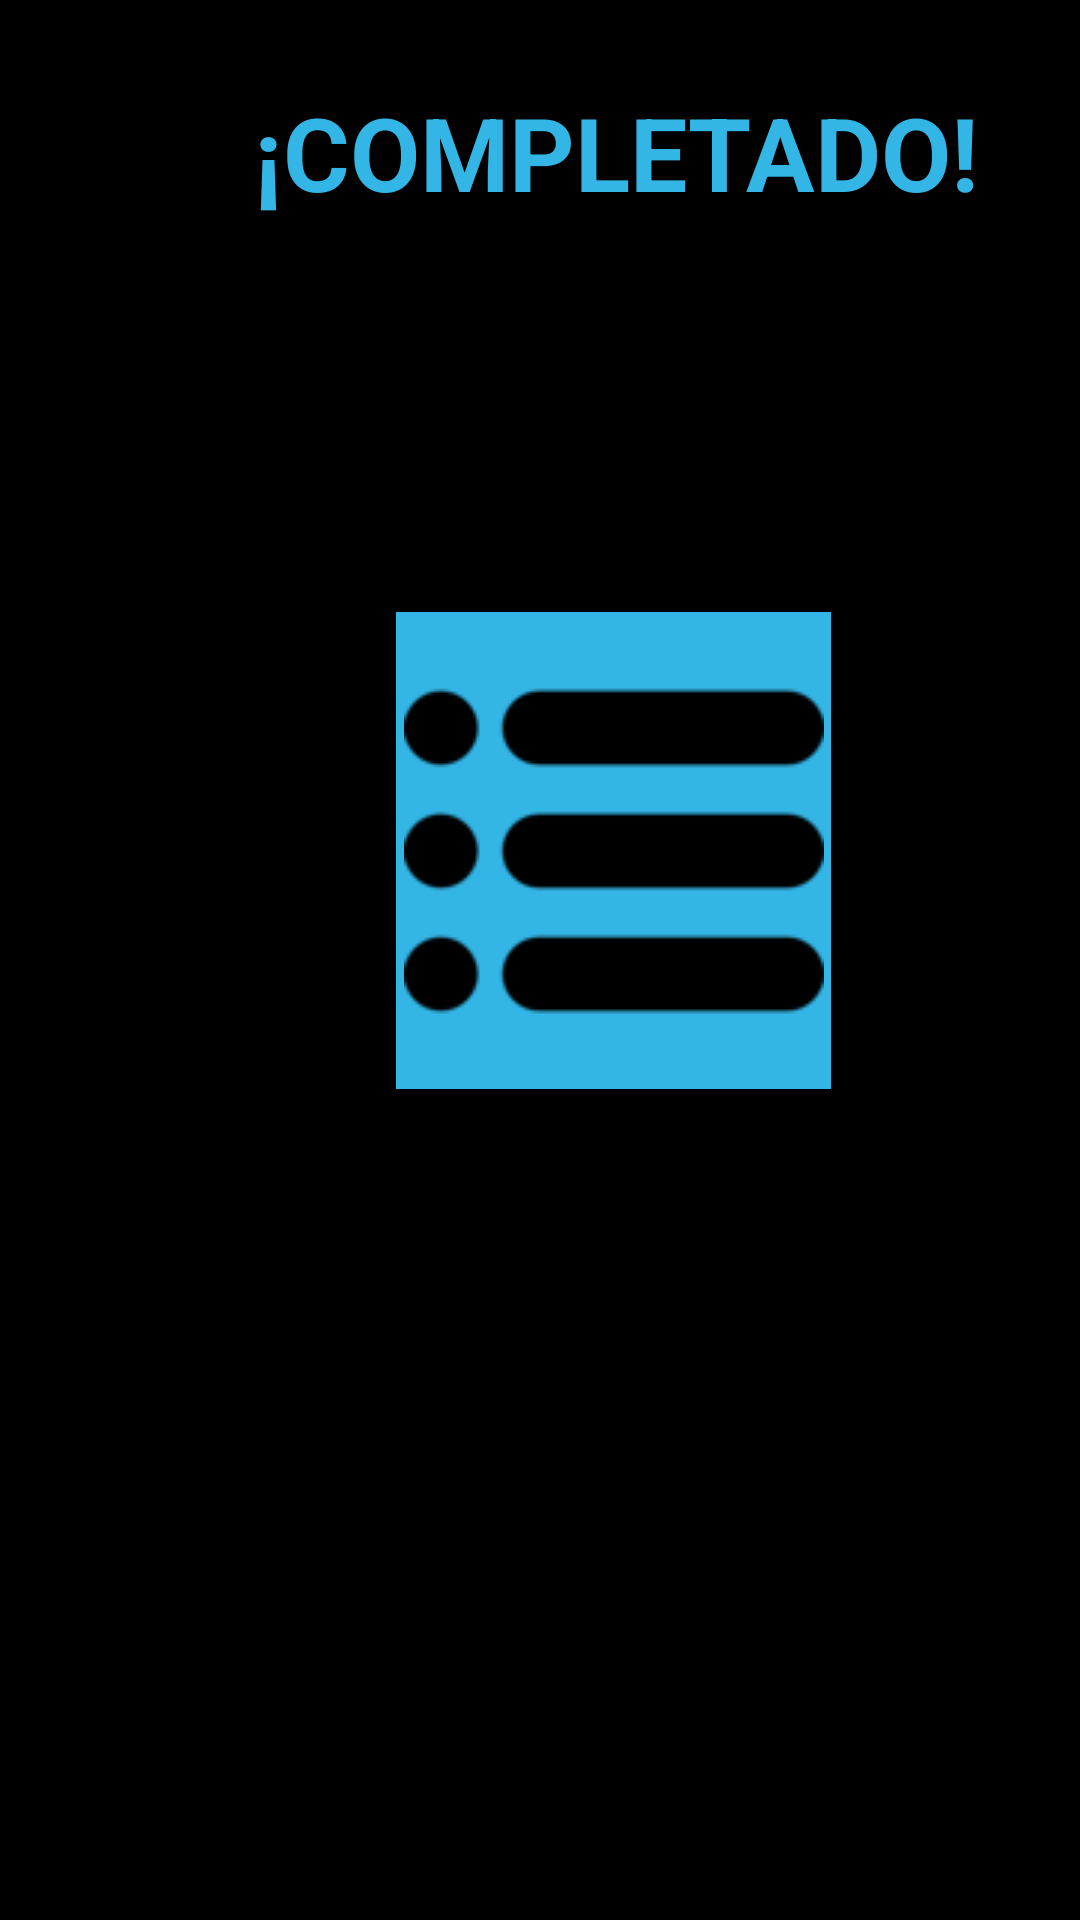

Layout XML and referenced resources for this Android screen:
<!-- AndroidManifest.xml: application theme Theme.TrainningTimer -->
<!-- res/layout/layout_tabata_final.xml -->
<?xml version="1.0" encoding="utf-8"?>
<androidx.constraintlayout.widget.ConstraintLayout xmlns:android="http://schemas.android.com/apk/res/android"
    xmlns:app="http://schemas.android.com/apk/res-auto"
    xmlns:tools="http://schemas.android.com/tools"
    android:layout_width="match_parent"
    android:layout_height="match_parent"
    android:background="#000000">

    <ImageButton
        android:id="@+id/bMenu_tabata"
        android:layout_width="145dp"
        android:layout_height="159dp"
        android:layout_marginStart="132dp"
        android:layout_marginTop="204dp"
        android:background="@android:color/holo_blue_light"
        android:onClick="startMenu"
        android:src="@drawable/menu"
        app:layout_constraintStart_toStartOf="parent"
        app:layout_constraintTop_toTopOf="parent"
        tools:ignore="SpeakableTextPresentCheck" />

    <ImageButton
        android:id="@+id/bReiniciar_tabata"
        android:layout_width="wrap_content"
        android:layout_height="wrap_content"
        android:layout_marginStart="132dp"
        android:layout_marginTop="400dp"
        android:background="@android:color/holo_blue_light"
        android:onClick="startTabata"
        android:src="@drawable/refresh"
        app:layout_constraintStart_toStartOf="parent"
        app:layout_constraintTop_toTopOf="parent"
        tools:ignore="SpeakableTextPresentCheck" />

    <TextView
        android:id="@+id/tview_tabata_final"
        android:layout_width="255dp"
        android:layout_height="65dp"
        android:layout_marginStart="78dp"
        android:layout_marginTop="28dp"
        android:text="@string/tview_emom_final"
        android:textAlignment="center"
        android:textColor="@android:color/holo_blue_light"
        android:textSize="34sp"
        android:textStyle="bold"
        app:layout_constraintStart_toStartOf="parent"
        app:layout_constraintTop_toTopOf="parent" />
</androidx.constraintlayout.widget.ConstraintLayout>
<!-- resources referenced by this layout -->
<resources>
  <!-- drawable menu: png bitmap (drawable, 1650 bytes) -->
  <string name="tview_emom_final">¡COMPLETADO!</string>
  <style name="Theme.TrainningTimer" parent="Theme.MaterialComponents.DayNight.DarkActionBar">
          
          <item name="colorPrimary">@color/purple_500</item>
          <item name="colorPrimaryVariant">@color/purple_700</item>
          <item name="colorOnPrimary">@color/white</item>
          
          <item name="colorSecondary">@color/teal_200</item>
          <item name="colorSecondaryVariant">@color/teal_700</item>
          <item name="colorOnSecondary">@color/black</item>
          
          <item name="android:statusBarColor" tools:targetApi="l">?attr/colorPrimaryVariant</item>
          
      </style>
  <!-- not gathered from this repository: default colours our renderer supplied (Android Studio template values) -->
  <color name="purple_500">#FF6200EE</color>
  <color name="purple_700">#FF3700B3</color>
  <color name="teal_200">#FF03DAC5</color>
  <color name="teal_700">#FF018786</color>
  <color name="black">#FF000000</color>
  <color name="white">#FFFFFFFF</color>
</resources>
